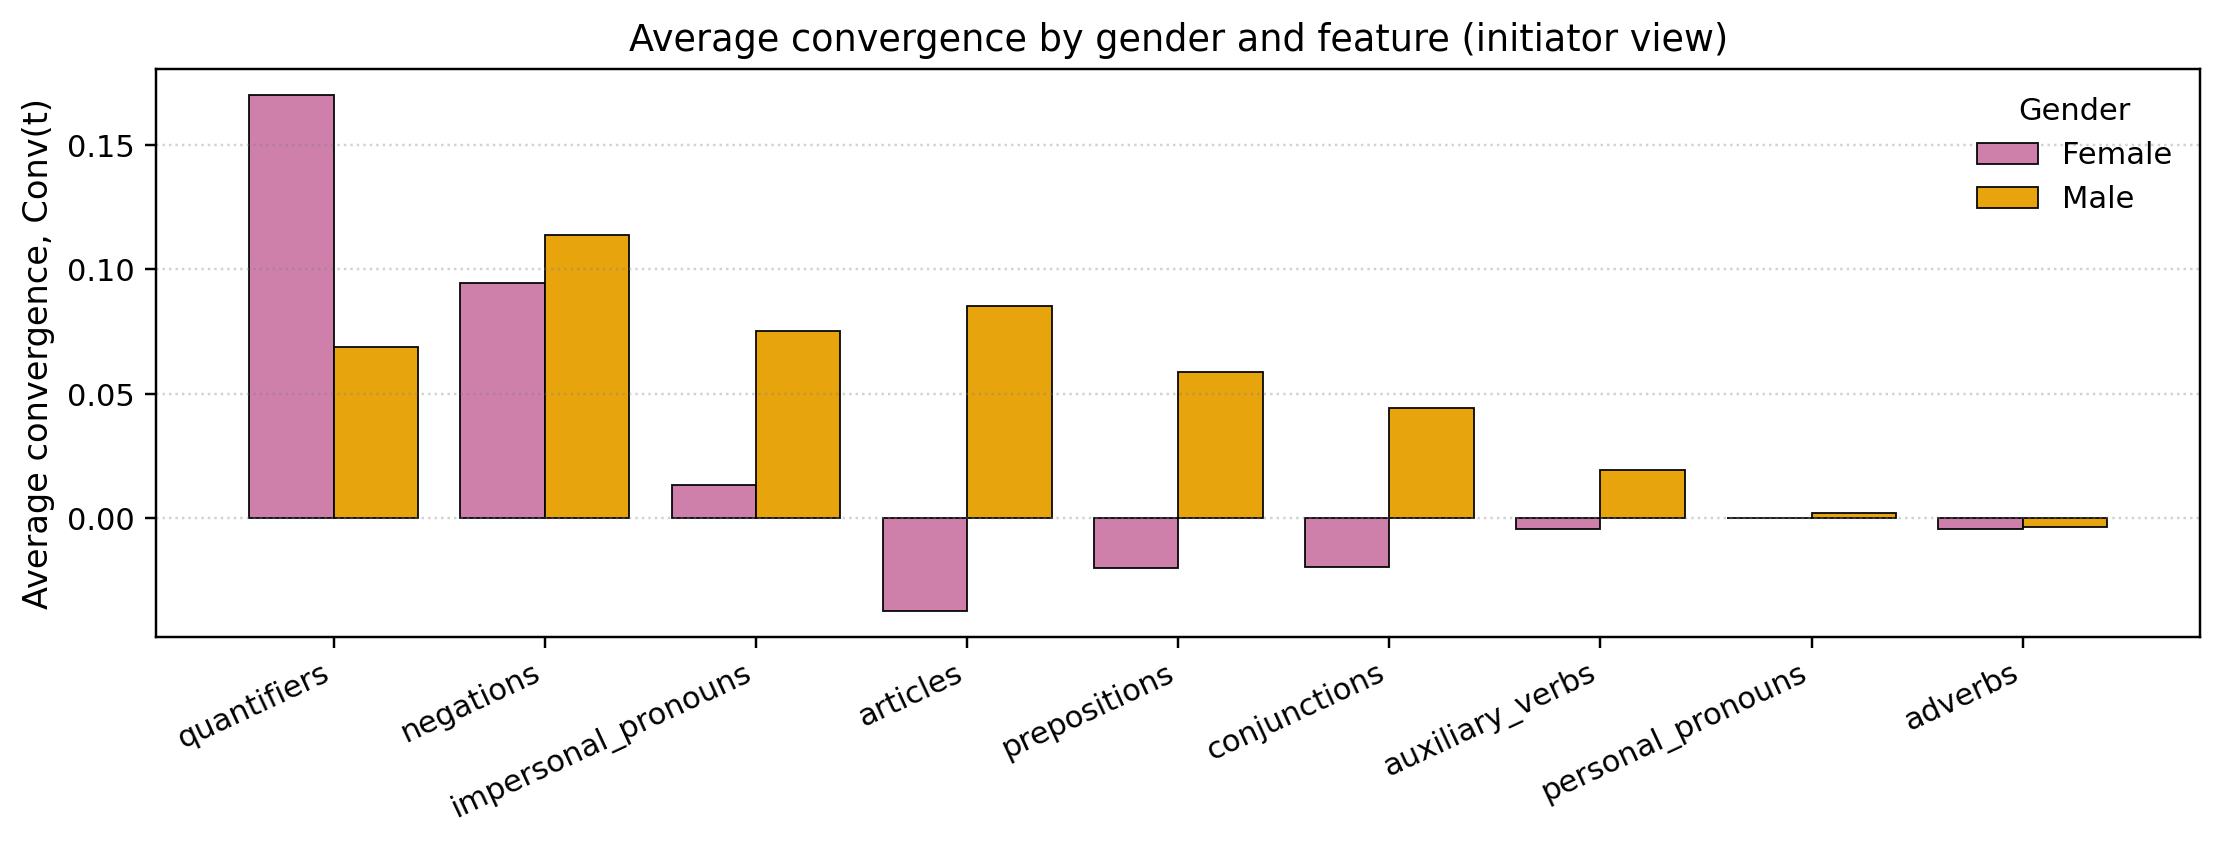

Source data for this figure (header and first rows):
family, F, M
quantifiers, 0.1701, 0.06869
negations, 0.09438, 0.1137
impersonal_pronouns, 0.01319, 0.07527
articles, -0.03732, 0.08538
prepositions, -0.01993, 0.05885
conjunctions, -0.0195, 0.04414
auxiliary_verbs, -0.004507, 0.01931
personal_pronouns, 0.0001179, 0.002098
adverbs, -0.004289, -0.003398
